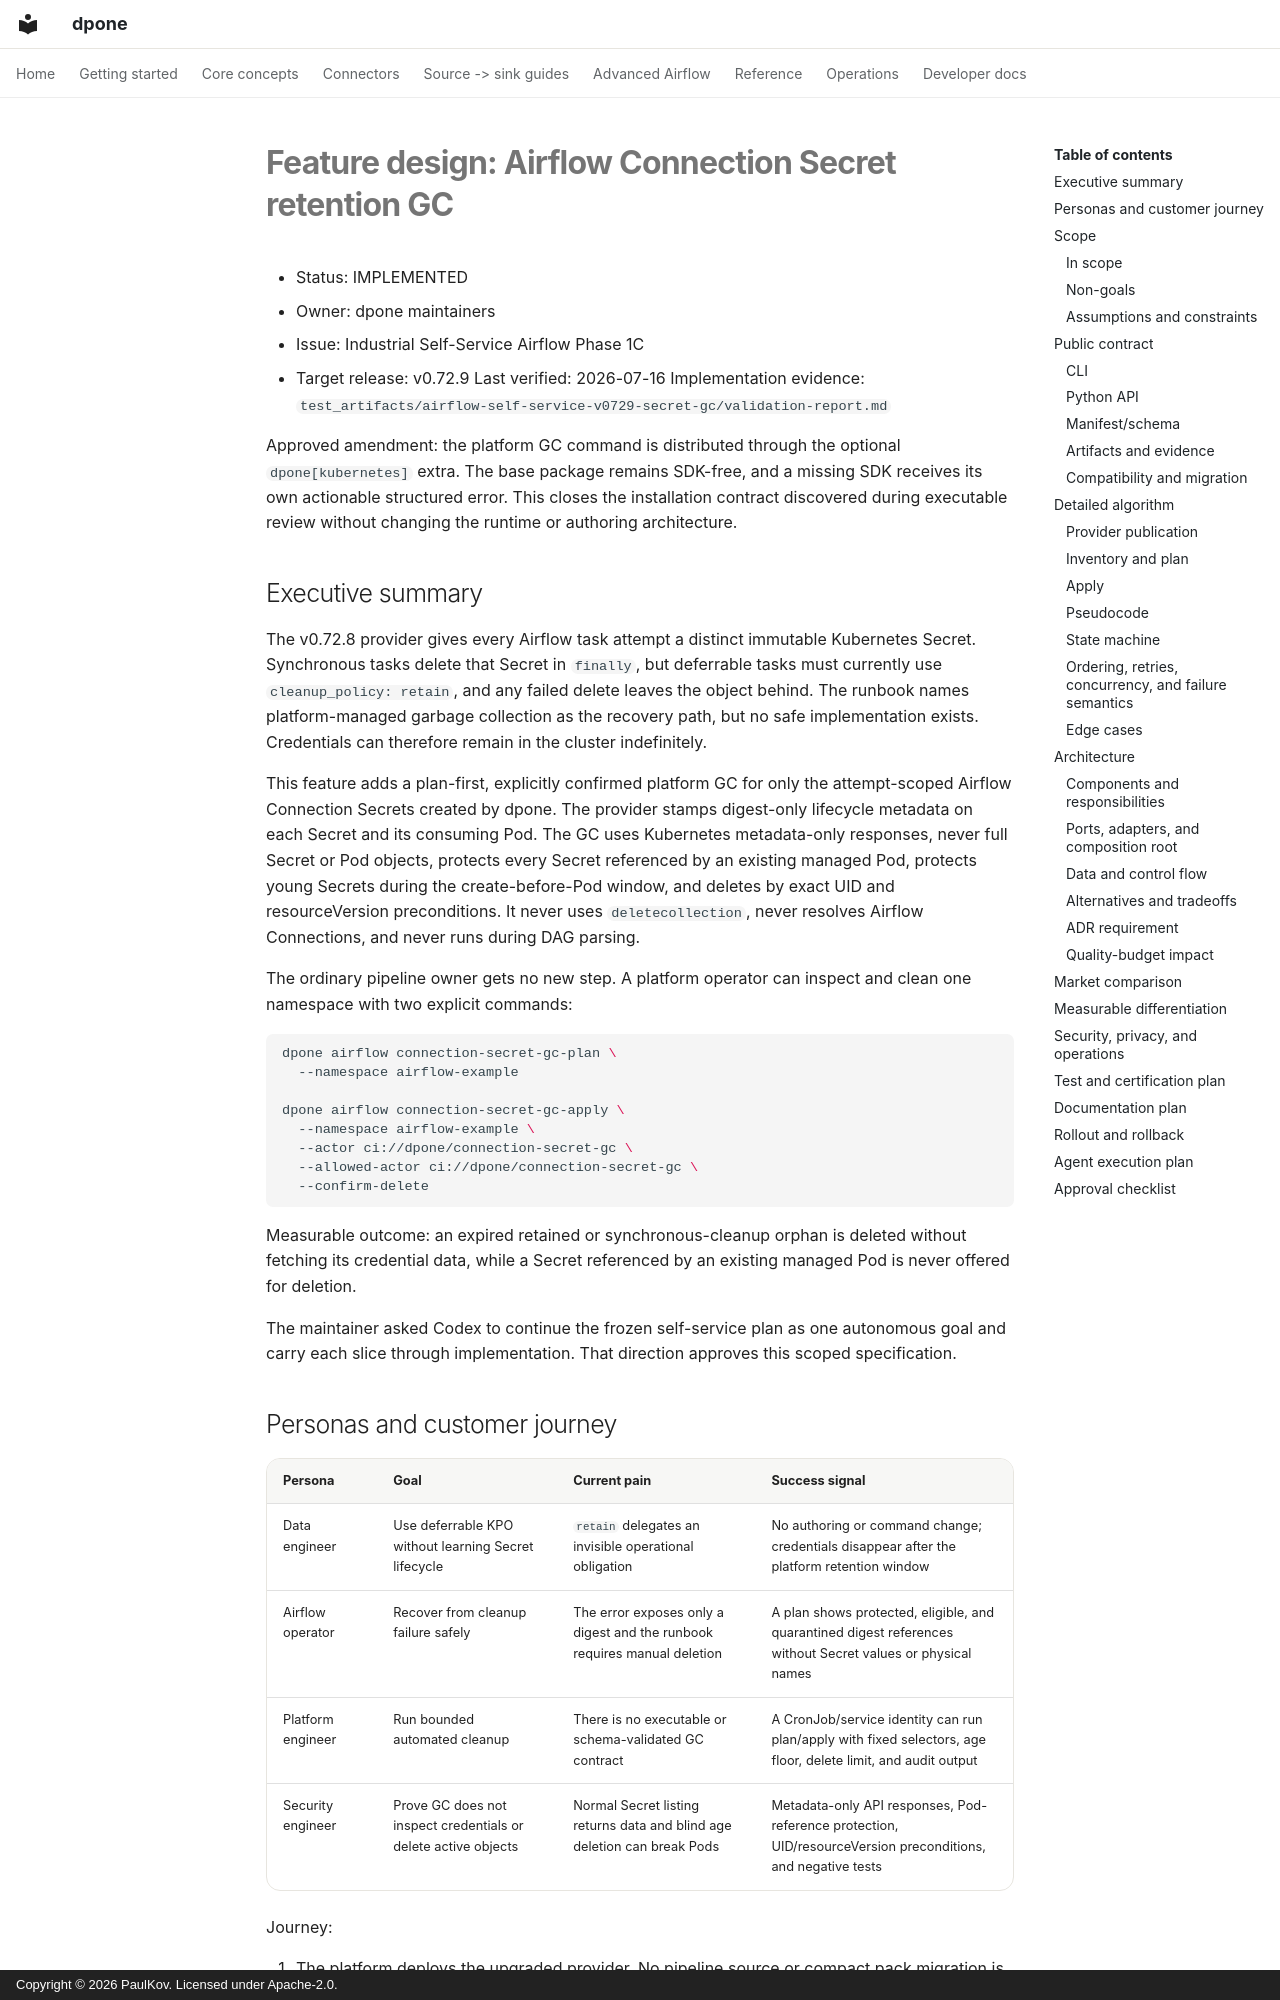

repository: PaulKov/dpone · page: feature-design-airflow-connection-secret-gc-v0729/index.html · generator: mkdocs · copyright: Copyright © 2026 PaulKov. Licensed under Apache-2.0.

# Feature design: Airflow Connection Secret retention GC

- Status: IMPLEMENTED
- Owner: dpone maintainers
- Issue: Industrial Self-Service Airflow Phase 1C
- Target release: v0.72.9
Last verified: 2026-07-16
Implementation evidence:
`test_artifacts/airflow-self-service-v0729-secret-gc/validation-report.md`

Approved amendment: the platform GC command is distributed through the
optional `dpone[kubernetes]` extra. The base package remains SDK-free, and a
missing SDK receives its own actionable structured error. This closes the
installation contract discovered during executable review without changing the
runtime or authoring architecture.

## Executive summary

The v0.72.8 provider gives every Airflow task attempt a distinct immutable
Kubernetes Secret. Synchronous tasks delete that Secret in `finally`, but
deferrable tasks must currently use `cleanup_policy: retain`, and any failed
delete leaves the object behind. The runbook names platform-managed garbage
collection as the recovery path, but no safe implementation exists. Credentials
can therefore remain in the cluster indefinitely.

This feature adds a plan-first, explicitly confirmed platform GC for only the
attempt-scoped Airflow Connection Secrets created by dpone. The provider stamps
digest-only lifecycle metadata on each Secret and its consuming Pod. The GC
uses Kubernetes metadata-only responses, never full Secret or Pod objects,
protects every Secret referenced by an existing managed Pod, protects young
Secrets during the create-before-Pod window, and deletes by exact UID and
resourceVersion preconditions. It never uses `deletecollection`, never resolves
Airflow Connections, and never runs during DAG parsing.

The ordinary pipeline owner gets no new step. A platform operator can inspect
and clean one namespace with two explicit commands:

```bash
dpone airflow connection-secret-gc-plan \
  --namespace airflow-example

dpone airflow connection-secret-gc-apply \
  --namespace airflow-example \
  --actor ci://dpone/connection-secret-gc \
  --allowed-actor ci://dpone/connection-secret-gc \
  --confirm-delete
```

Measurable outcome: an expired retained or synchronous-cleanup orphan is
deleted without fetching its credential data, while a Secret referenced by an
existing managed Pod is never offered for deletion.

The maintainer asked Codex to continue the frozen self-service plan as one
autonomous goal and carry each slice through implementation. That direction
approves this scoped specification.
